Run: headless pygame with SDL's dummy video driver; simulated clock (each Clock.tick advances the game by its frame time, no real sleeping); random seed 0; keys injected as events and as key.get_pressed() state; no mouse input.
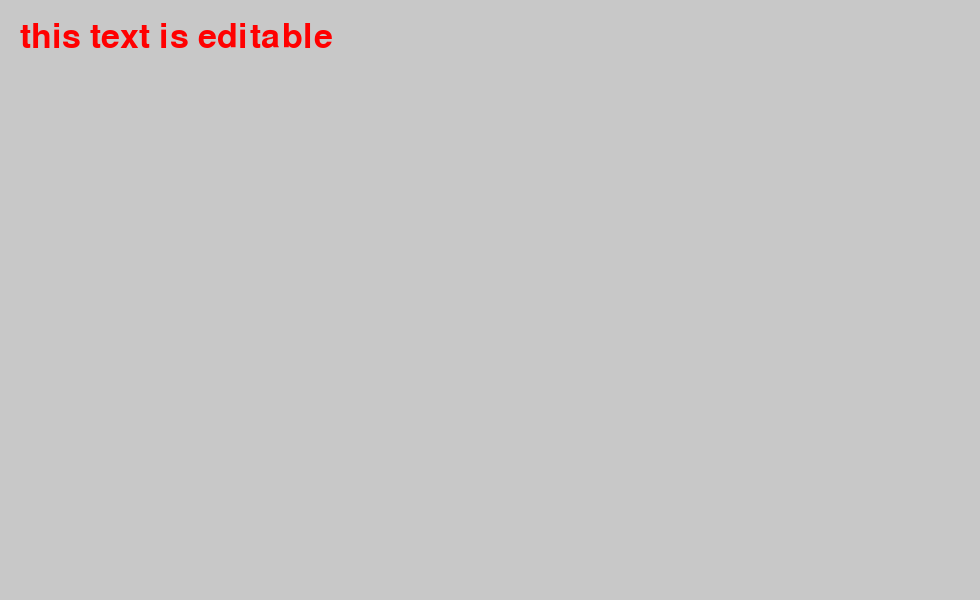
Frame 1 of 4 · flips 1–60 · no input
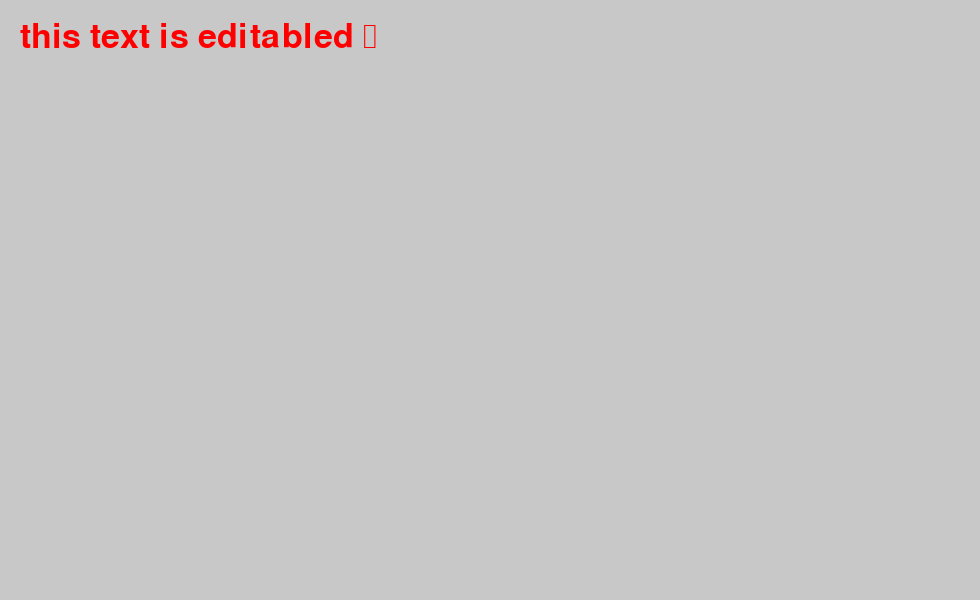
Frame 2 of 4 · flips 61–180 · tapped SPACE, RETURN · held RIGHT (→), D
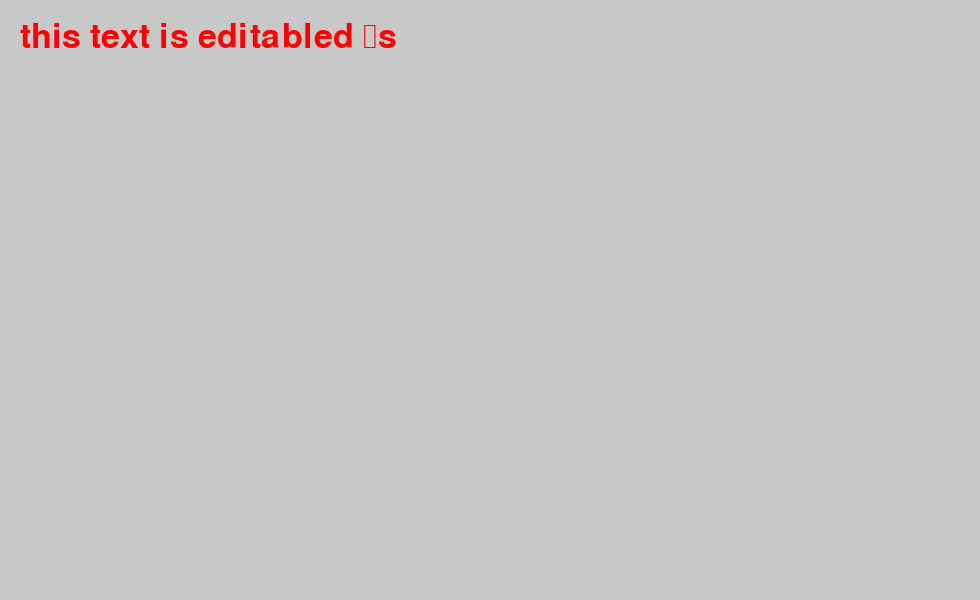
Frame 3 of 4 · flips 181–300 · held DOWN (↓), S
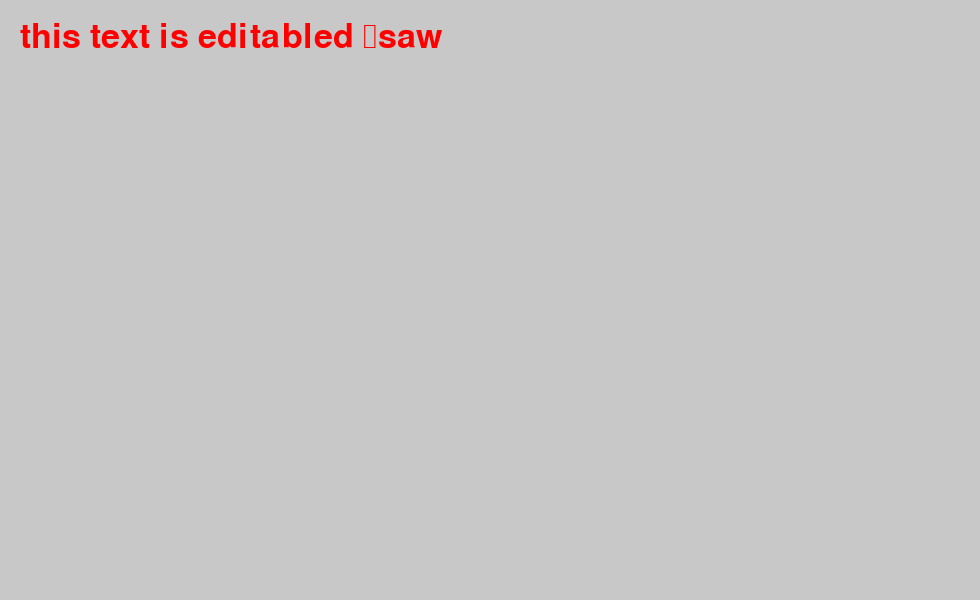
Frame 4 of 4 · flips 301–420 · held LEFT (←), A, UP (↑), W

The pygame program that drew these frames:

import pygame
from pygame.locals import *

import time

WIDTH=980
HEIGHT=600
BLACK = (0, 0, 0)
RED = (255, 0, 0)
GREEN = (0, 255, 0)
BLUE = (0, 0, 255)
GRAY = (200, 200, 200)
pygame.init()

screen=pygame.display.set_mode((WIDTH,HEIGHT))

text = "this text is editable"

font=pygame.font.SysFont(None,50)
img=font.render(text,True,RED)

rect=img.get_rect()
rect.topleft=(20,20)

cursor=Rect(rect.topright,(3,rect.height))
background = GRAY
running=True

while running:
	for event in pygame.event.get():
		if event.type==QUIT:
			running=False
		elif event.type==KEYDOWN:
			if event.key==K_BACKSPACE:
				if len(text)>0:
					text=text[:-1]
					print(event.unicode)
			else:
				text +=event.unicode
		img=font.render(text,True,RED)
		rect.size=img.get_size()
		cursor.topleft=rect.topright
	screen.fill(background)
	screen.blit(img,rect)
	if time.time() % 1>0.5:
		pygame.draw.rect(screen,RED,cursor)
	pygame.display.update()
pygame.quit()			
